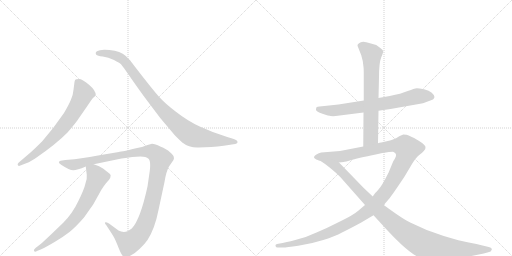
t = 0.00 s
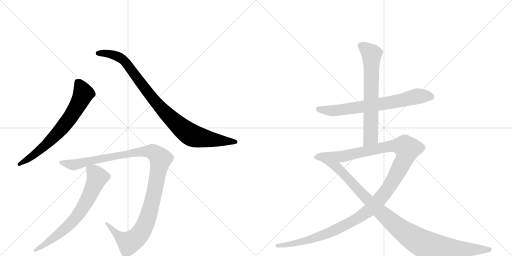
t = 1.63 s
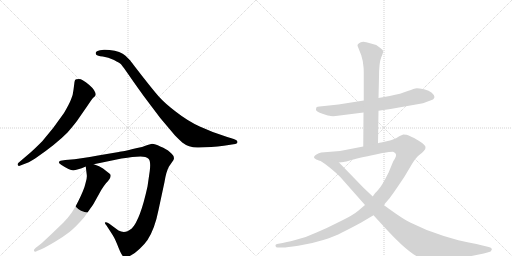
t = 3.25 s
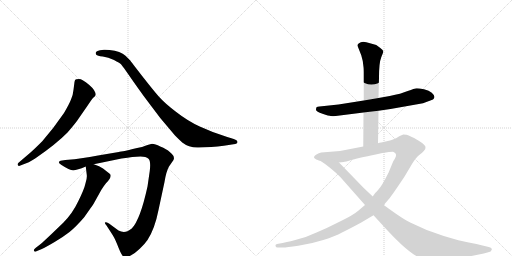
t = 4.88 s
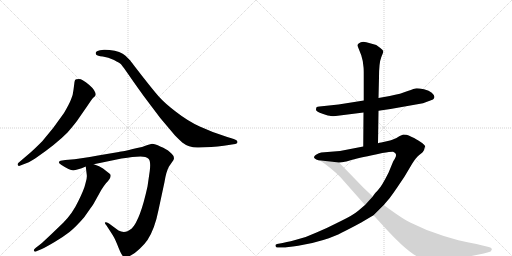
t = 6.51 s
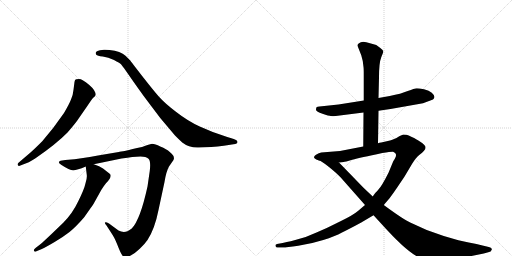
t = 8.13 s

The animated SVG that drew these frames (rendered in a browser with its animation timeline set to each time). Animation: 8 CSS @keyframes rules; one cycle of 8.13 s.

<svg version="1.1" viewBox="0 0 2048 1024" xmlns="http://www.w3.org/2000/svg">
  <g stroke="lightgray" stroke-dasharray="1,1" stroke-width="1" transform="scale(4, 4)">
    <line x1="0" y1="0" x2="256" y2="256"></line>
    <line x1="256" y1="0" x2="0" y2="256"></line>
    <line x1="128" y1="0" x2="128" y2="256"></line>
    <line x1="0" y1="128" x2="256" y2="128"></line>
    <line x1="256" y1="0" x2="512" y2="256"></line>
    <line x1="512" y1="0" x2="256" y2="256"></line>
    <line x1="384" y1="0" x2="384" y2="256"></line>
    <line x1="256" y1="128" x2="512" y2="128"></line>
  </g>
<g transform="scale(1, -1) translate(0, -850)">
   <style type="text/css">
    @keyframes keyframes0 {
      from {
       stroke: black;
       stroke-dashoffset: 696;
       stroke-width: 128;
       }
       69% {
       animation-timing-function: step-end;
       stroke: black;
       stroke-dashoffset: 0;
       stroke-width: 128;
       }
       to {
       stroke: black;
       stroke-width: 1024;
       }
       }
       #make-me-a-hanzi-animation-0 {
         animation: keyframes0 0.816406s both;
         animation-delay: 0.000000s;
         animation-timing-function: linear;
       }
    @keyframes keyframes1 {
      from {
       stroke: black;
       stroke-dashoffset: 950;
       stroke-width: 128;
       }
       76% {
       animation-timing-function: step-end;
       stroke: black;
       stroke-dashoffset: 0;
       stroke-width: 128;
       }
       to {
       stroke: black;
       stroke-width: 1024;
       }
       }
       #make-me-a-hanzi-animation-1 {
         animation: keyframes1 1.023112s both;
         animation-delay: 0.816406s;
         animation-timing-function: linear;
       }
    @keyframes keyframes2 {
      from {
       stroke: black;
       stroke-dashoffset: 1161;
       stroke-width: 128;
       }
       79% {
       animation-timing-function: step-end;
       stroke: black;
       stroke-dashoffset: 0;
       stroke-width: 128;
       }
       to {
       stroke: black;
       stroke-width: 1024;
       }
       }
       #make-me-a-hanzi-animation-2 {
         animation: keyframes2 1.194824s both;
         animation-delay: 1.839518s;
         animation-timing-function: linear;
       }
    @keyframes keyframes3 {
      from {
       stroke: black;
       stroke-dashoffset: 702;
       stroke-width: 128;
       }
       70% {
       animation-timing-function: step-end;
       stroke: black;
       stroke-dashoffset: 0;
       stroke-width: 128;
       }
       to {
       stroke: black;
       stroke-width: 1024;
       }
       }
       #make-me-a-hanzi-animation-3 {
         animation: keyframes3 0.821289s both;
         animation-delay: 3.034342s;
         animation-timing-function: linear;
       }
    @keyframes keyframes4 {
      from {
       stroke: black;
       stroke-dashoffset: 713;
       stroke-width: 128;
       }
       70% {
       animation-timing-function: step-end;
       stroke: black;
       stroke-dashoffset: 0;
       stroke-width: 128;
       }
       to {
       stroke: black;
       stroke-width: 1024;
       }
       }
       #make-me-a-hanzi-animation-4 {
         animation: keyframes4 0.830241s both;
         animation-delay: 3.855632s;
         animation-timing-function: linear;
       }
    @keyframes keyframes5 {
      from {
       stroke: black;
       stroke-dashoffset: 678;
       stroke-width: 128;
       }
       69% {
       animation-timing-function: step-end;
       stroke: black;
       stroke-dashoffset: 0;
       stroke-width: 128;
       }
       to {
       stroke: black;
       stroke-width: 1024;
       }
       }
       #make-me-a-hanzi-animation-5 {
         animation: keyframes5 0.801758s both;
         animation-delay: 4.685872s;
         animation-timing-function: linear;
       }
    @keyframes keyframes6 {
      from {
       stroke: black;
       stroke-dashoffset: 1319;
       stroke-width: 128;
       }
       81% {
       animation-timing-function: step-end;
       stroke: black;
       stroke-dashoffset: 0;
       stroke-width: 128;
       }
       to {
       stroke: black;
       stroke-width: 1024;
       }
       }
       #make-me-a-hanzi-animation-6 {
         animation: keyframes6 1.323405s both;
         animation-delay: 5.487630s;
         animation-timing-function: linear;
       }
    @keyframes keyframes7 {
      from {
       stroke: black;
       stroke-dashoffset: 1052;
       stroke-width: 128;
       }
       77% {
       animation-timing-function: step-end;
       stroke: black;
       stroke-dashoffset: 0;
       stroke-width: 128;
       }
       to {
       stroke: black;
       stroke-width: 1024;
       }
       }
       #make-me-a-hanzi-animation-7 {
         animation: keyframes7 1.106120s both;
         animation-delay: 6.811035s;
         animation-timing-function: linear;
       }
</style>
<path d="M 79 187 L 97 194 Q 111 197 142 217 Q 225 274 270 320 Q 304 359 316 378 L 350 427 Q 367 453 373 459 Q 380 465 382 469 L 383 470 Q 383 488 356 511 Q 329 534 316 534 Q 303 534 301 531 Q 299 528 298 522 L 294 491 Q 292 469 284 452 Q 277 434 256 398 Q 213 335 169 285 Q 141 257 122 240 L 74 199 Q 69 194 71 190 Q 74 185 79 187 Z" fill="lightgray"></path> 
<path d="M 795 260 L 845 262 Q 871 264 895 267 L 934 273 Q 950 274 950 282 Q 950 290 932 295 L 909 302 Q 848 321 799 344 Q 751 366 705 402 Q 659 437 636 463 Q 613 489 567 548 Q 522 606 521 608 L 502 627 Q 483 645 438 650 Q 420 652 416 651 L 400 649 Q 388 647 384 642 Q 381 637 385 631 Q 389 626 411 624 Q 433 621 456 610 Q 479 598 484 593 Q 489 587 504 566 L 541 513 Q 571 470 604 427 L 641 378 L 700 308 Q 720 288 729 280 Q 757 258 795 260 Z" fill="lightgray"></path> 
<path d="M 529 222 L 562 224 Q 584 224 594 215 Q 604 206 599 166 L 590 104 Q 561 -29 527 -64 Q 515 -73 510 -75 Q 492 -82 474 -72 L 436 -44 Q 423 -37 420 -40 Q 418 -44 426 -52 L 446 -83 Q 457 -98 469 -128 Q 481 -159 487 -168 Q 495 -185 517 -175 Q 539 -165 559 -145 Q 580 -125 590 -110 Q 619 -66 634 10 L 658 122 Q 665 165 676 184 L 694 210 L 696 217 L 694 226 Q 692 231 679 242 Q 667 254 641 264 Q 620 275 608 275 L 590 270 L 568 262 Q 485 243 475 242 L 392 228 Q 320 215 298 213 L 261 210 L 242 207 Q 227 201 246 190 Q 278 169 293 169 Q 308 169 343 184 L 375 193 L 486 216 Q 512 220 529 222 Z" fill="lightgray"></path> 
<path d="M 343 184 L 347 151 Q 349 138 342 117 Q 337 93 313 45 Q 290 -4 253 -41 L 204 -88 Q 170 -120 164 -125 L 142 -142 Q 133 -149 136 -154 Q 140 -159 148 -154 L 165 -147 Q 185 -138 220 -117 Q 255 -96 278 -78 Q 301 -60 336 -20 Q 370 28 375 36 L 405 90 Q 414 105 424 117 Q 450 143 440 154 L 412 176 Q 399 186 375 193 C 347 203 341 205 343 184 Z" fill="lightgray"></path> 
<path d="M 1343 386 L 1454 400 L 1514 407 L 1562 414 L 1692 437 L 1732 452 Q 1736 456 1738 462 Q 1738 469 1727 479 Q 1717 488 1696 493 Q 1676 497 1667 497 Q 1658 496 1631 486 Q 1605 475 1559 466 L 1514 458 L 1455 448 L 1354 432 L 1278 424 Q 1269 424 1266 421 Q 1264 416 1264 410 Q 1265 404 1290 395 Q 1316 386 1323 386 Q 1331 385 1343 386 Z" fill="lightgray"></path> 
<path d="M 1454 400 L 1453 264 C 1453 234 1512 247 1512 277 L 1514 407 L 1514 458 L 1516 540 Q 1516 599 1525 621 Q 1534 642 1533 646 Q 1532 650 1520 659 L 1505 670 L 1480 677 Q 1448 689 1436 677 Q 1429 673 1430 667 L 1445 629 L 1451 606 L 1454 582 Q 1455 576 1455 552 L 1455 448 L 1454 400 Z" fill="lightgray"></path> 
<path d="M 1453 264 L 1360 246 L 1285 240 Q 1276 238 1264 231 Q 1252 223 1258 217 Q 1264 211 1274 209 L 1356 200 L 1375 202 Q 1379 202 1409 211 Q 1440 219 1529 238 Q 1567 244 1572 243 Q 1578 242 1583 235 Q 1588 227 1573 205 L 1554 159 Q 1527 105 1513 91 Q 1509 85 1501 78 Q 1494 70 1491 64 L 1460 30 L 1433 7 Q 1412 -11 1360 -36 Q 1309 -62 1266 -80 Q 1222 -101 1181 -110 Q 1142 -120 1125 -123 L 1108 -126 Q 1100 -128 1102 -134 Q 1104 -140 1110 -140 L 1130 -140 Q 1140 -141 1193 -133 Q 1246 -125 1293 -110 Q 1340 -95 1368 -80 Q 1397 -66 1445 -40 L 1494 -11 L 1535 30 L 1559 58 Q 1571 74 1588 99 L 1617 142 L 1648 194 Q 1664 220 1677 230 Q 1690 240 1696 247 Q 1703 254 1702 262 Q 1701 270 1681 283 Q 1661 296 1654 299 L 1645 303 Q 1642 304 1635 308 Q 1628 312 1613 312 L 1597 305 L 1586 298 Q 1565 289 1560 288 L 1525 280 Q 1517 279 1512 277 L 1453 264 Z" fill="lightgray"></path> 
<path d="M 1274 209 Q 1285 207 1316 182 Q 1348 156 1362 141 L 1460 30 L 1494 -11 L 1528 -48 Q 1628 -159 1677 -180 Q 1705 -192 1734 -191 Q 1764 -191 1811 -184 Q 1867 -178 1881 -175 L 1935 -164 L 1953 -159 Q 1965 -158 1967 -149 Q 1969 -141 1951 -137 L 1930 -132 Q 1909 -126 1875 -120 Q 1842 -114 1775 -94 Q 1708 -74 1643 -41 Q 1615 -29 1535 30 L 1491 64 L 1454 99 L 1356 200 C 1335 222 1248 223 1274 209 Z" fill="lightgray"></path> 
      <clipPath id="make-me-a-hanzi-clip-0">
      <path d="M 79 187 L 97 194 Q 111 197 142 217 Q 225 274 270 320 Q 304 359 316 378 L 350 427 Q 367 453 373 459 Q 380 465 382 469 L 383 470 Q 383 488 356 511 Q 329 534 316 534 Q 303 534 301 531 Q 299 528 298 522 L 294 491 Q 292 469 284 452 Q 277 434 256 398 Q 213 335 169 285 Q 141 257 122 240 L 74 199 Q 69 194 71 190 Q 74 185 79 187 Z" fill="lightgray"></path>
      </clipPath>
      <path clip-path="url(#make-me-a-hanzi-clip-0)" d="M 310 523 L 328 492 L 332 471 L 275 372 L 239 327 L 166 256 L 77 193 " fill="none" id="make-me-a-hanzi-animation-0" stroke-dasharray="568 1136" stroke-linecap="round"></path>

      <clipPath id="make-me-a-hanzi-clip-1">
      <path d="M 795 260 L 845 262 Q 871 264 895 267 L 934 273 Q 950 274 950 282 Q 950 290 932 295 L 909 302 Q 848 321 799 344 Q 751 366 705 402 Q 659 437 636 463 Q 613 489 567 548 Q 522 606 521 608 L 502 627 Q 483 645 438 650 Q 420 652 416 651 L 400 649 Q 388 647 384 642 Q 381 637 385 631 Q 389 626 411 624 Q 433 621 456 610 Q 479 598 484 593 Q 489 587 504 566 L 541 513 Q 571 470 604 427 L 641 378 L 700 308 Q 720 288 729 280 Q 757 258 795 260 Z" fill="lightgray"></path>
      </clipPath>
      <path clip-path="url(#make-me-a-hanzi-clip-1)" d="M 392 637 L 444 634 L 494 609 L 648 412 L 760 313 L 812 297 L 943 282 " fill="none" id="make-me-a-hanzi-animation-1" stroke-dasharray="822 1644" stroke-linecap="round"></path>

      <clipPath id="make-me-a-hanzi-clip-2">
      <path d="M 529 222 L 562 224 Q 584 224 594 215 Q 604 206 599 166 L 590 104 Q 561 -29 527 -64 Q 515 -73 510 -75 Q 492 -82 474 -72 L 436 -44 Q 423 -37 420 -40 Q 418 -44 426 -52 L 446 -83 Q 457 -98 469 -128 Q 481 -159 487 -168 Q 495 -185 517 -175 Q 539 -165 559 -145 Q 580 -125 590 -110 Q 619 -66 634 10 L 658 122 Q 665 165 676 184 L 694 210 L 696 217 L 694 226 Q 692 231 679 242 Q 667 254 641 264 Q 620 275 608 275 L 590 270 L 568 262 Q 485 243 475 242 L 392 228 Q 320 215 298 213 L 261 210 L 242 207 Q 227 201 246 190 Q 278 169 293 169 Q 308 169 343 184 L 375 193 L 486 216 Q 512 220 529 222 Z" fill="lightgray"></path>
      </clipPath>
      <path clip-path="url(#make-me-a-hanzi-clip-2)" d="M 244 199 L 295 191 L 383 213 L 559 244 L 612 242 L 634 225 L 642 213 L 611 52 L 590 -24 L 555 -92 L 514 -120 L 480 -99 L 429 -46 L 423 -46 " fill="none" id="make-me-a-hanzi-animation-2" stroke-dasharray="1033 2066" stroke-linecap="round"></path>

      <clipPath id="make-me-a-hanzi-clip-3">
      <path d="M 343 184 L 347 151 Q 349 138 342 117 Q 337 93 313 45 Q 290 -4 253 -41 L 204 -88 Q 170 -120 164 -125 L 142 -142 Q 133 -149 136 -154 Q 140 -159 148 -154 L 165 -147 Q 185 -138 220 -117 Q 255 -96 278 -78 Q 301 -60 336 -20 Q 370 28 375 36 L 405 90 Q 414 105 424 117 Q 450 143 440 154 L 412 176 Q 399 186 375 193 C 347 203 341 205 343 184 Z" fill="lightgray"></path>
      </clipPath>
      <path clip-path="url(#make-me-a-hanzi-clip-3)" d="M 350 179 L 382 154 L 389 138 L 322 3 L 260 -65 L 178 -129 L 142 -149 " fill="none" id="make-me-a-hanzi-animation-3" stroke-dasharray="574 1148" stroke-linecap="round"></path>

      <clipPath id="make-me-a-hanzi-clip-4">
      <path d="M 1343 386 L 1454 400 L 1514 407 L 1562 414 L 1692 437 L 1732 452 Q 1736 456 1738 462 Q 1738 469 1727 479 Q 1717 488 1696 493 Q 1676 497 1667 497 Q 1658 496 1631 486 Q 1605 475 1559 466 L 1514 458 L 1455 448 L 1354 432 L 1278 424 Q 1269 424 1266 421 Q 1264 416 1264 410 Q 1265 404 1290 395 Q 1316 386 1323 386 Q 1331 385 1343 386 Z" fill="lightgray"></path>
      </clipPath>
      <path clip-path="url(#make-me-a-hanzi-clip-4)" d="M 1274 414 L 1348 409 L 1565 440 L 1669 465 L 1726 462 " fill="none" id="make-me-a-hanzi-animation-4" stroke-dasharray="585 1170" stroke-linecap="round"></path>

      <clipPath id="make-me-a-hanzi-clip-5">
      <path d="M 1454 400 L 1453 264 C 1453 234 1512 247 1512 277 L 1514 407 L 1514 458 L 1516 540 Q 1516 599 1525 621 Q 1534 642 1533 646 Q 1532 650 1520 659 L 1505 670 L 1480 677 Q 1448 689 1436 677 Q 1429 673 1430 667 L 1445 629 L 1451 606 L 1454 582 Q 1455 576 1455 552 L 1455 448 L 1454 400 Z" fill="lightgray"></path>
      </clipPath>
      <path clip-path="url(#make-me-a-hanzi-clip-5)" d="M 1444 665 L 1464 655 L 1486 629 L 1483 301 L 1459 272 " fill="none" id="make-me-a-hanzi-animation-5" stroke-dasharray="550 1100" stroke-linecap="round"></path>

      <clipPath id="make-me-a-hanzi-clip-6">
      <path d="M 1453 264 L 1360 246 L 1285 240 Q 1276 238 1264 231 Q 1252 223 1258 217 Q 1264 211 1274 209 L 1356 200 L 1375 202 Q 1379 202 1409 211 Q 1440 219 1529 238 Q 1567 244 1572 243 Q 1578 242 1583 235 Q 1588 227 1573 205 L 1554 159 Q 1527 105 1513 91 Q 1509 85 1501 78 Q 1494 70 1491 64 L 1460 30 L 1433 7 Q 1412 -11 1360 -36 Q 1309 -62 1266 -80 Q 1222 -101 1181 -110 Q 1142 -120 1125 -123 L 1108 -126 Q 1100 -128 1102 -134 Q 1104 -140 1110 -140 L 1130 -140 Q 1140 -141 1193 -133 Q 1246 -125 1293 -110 Q 1340 -95 1368 -80 Q 1397 -66 1445 -40 L 1494 -11 L 1535 30 L 1559 58 Q 1571 74 1588 99 L 1617 142 L 1648 194 Q 1664 220 1677 230 Q 1690 240 1696 247 Q 1703 254 1702 262 Q 1701 270 1681 283 Q 1661 296 1654 299 L 1645 303 Q 1642 304 1635 308 Q 1628 312 1613 312 L 1597 305 L 1586 298 Q 1565 289 1560 288 L 1525 280 Q 1517 279 1512 277 L 1453 264 Z" fill="lightgray"></path>
      </clipPath>
      <path clip-path="url(#make-me-a-hanzi-clip-6)" d="M 1267 222 L 1368 224 L 1572 267 L 1615 265 L 1630 255 L 1614 205 L 1561 109 L 1511 44 L 1463 -1 L 1386 -48 L 1293 -90 L 1180 -125 L 1109 -133 " fill="none" id="make-me-a-hanzi-animation-6" stroke-dasharray="1191 2382" stroke-linecap="round"></path>

      <clipPath id="make-me-a-hanzi-clip-7">
      <path d="M 1274 209 Q 1285 207 1316 182 Q 1348 156 1362 141 L 1460 30 L 1494 -11 L 1528 -48 Q 1628 -159 1677 -180 Q 1705 -192 1734 -191 Q 1764 -191 1811 -184 Q 1867 -178 1881 -175 L 1935 -164 L 1953 -159 Q 1965 -158 1967 -149 Q 1969 -141 1951 -137 L 1930 -132 Q 1909 -126 1875 -120 Q 1842 -114 1775 -94 Q 1708 -74 1643 -41 Q 1615 -29 1535 30 L 1491 64 L 1454 99 L 1356 200 C 1335 222 1248 223 1274 209 Z" fill="lightgray"></path>
      </clipPath>
      <path clip-path="url(#make-me-a-hanzi-clip-7)" d="M 1294 206 L 1297 199 L 1308 200 L 1313 193 L 1347 182 L 1520 4 L 1593 -60 L 1679 -118 L 1712 -133 L 1779 -143 L 1959 -148 " fill="none" id="make-me-a-hanzi-animation-7" stroke-dasharray="924 1848" stroke-linecap="round"></path>

</g>
</svg>
